Run: headless pygame with SDL's dummy video driver; simulated clock (each Clock.tick advances the game by its frame time, no real sleeping); random seed 0; keys injected as events and as key.get_pressed() state; no mouse input.
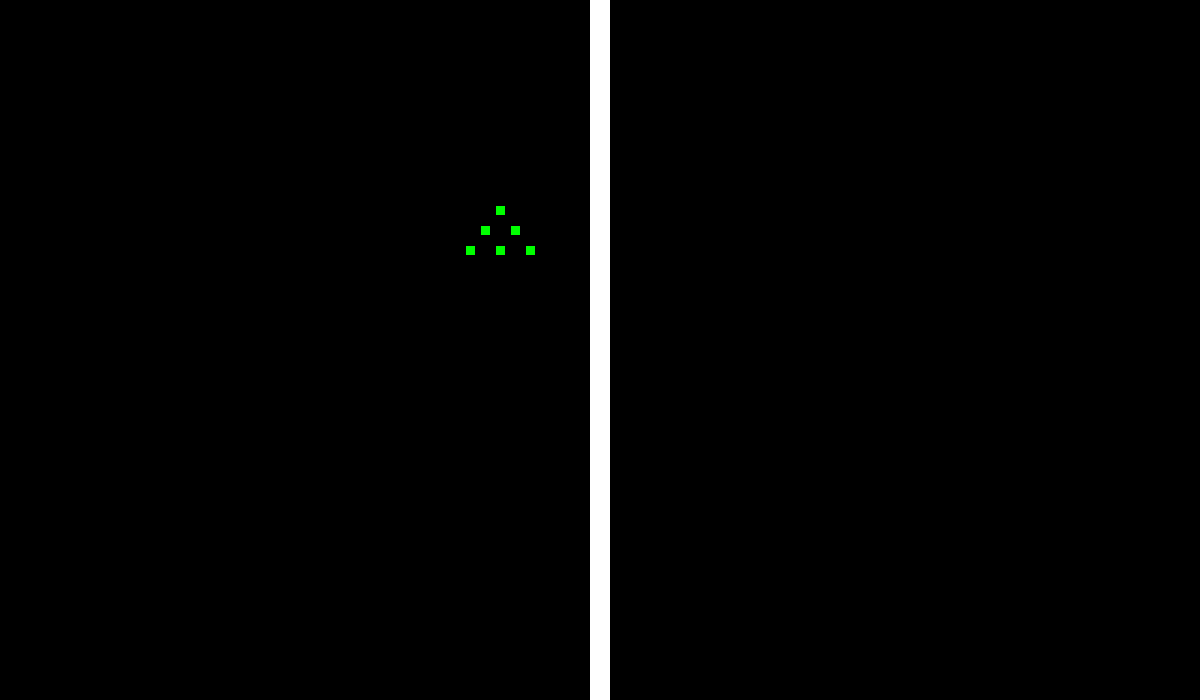
Frame 1 of 4 · flips 1–60 · no input
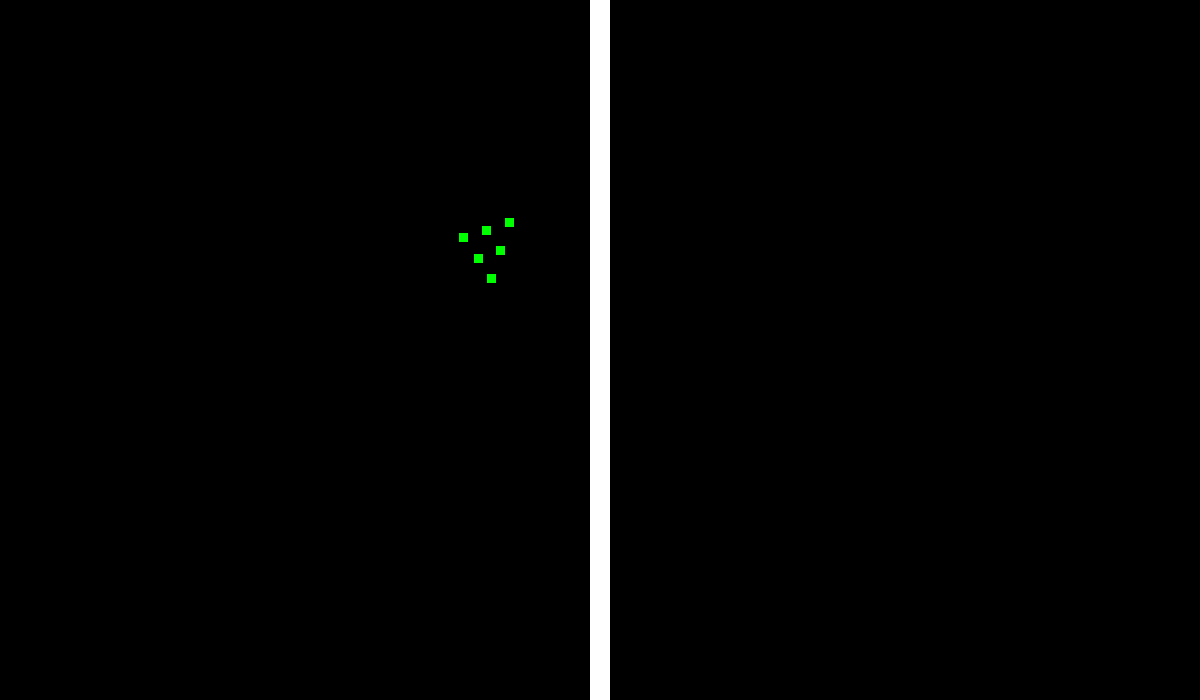
Frame 2 of 4 · flips 61–180 · tapped SPACE, RETURN · held RIGHT (→), D
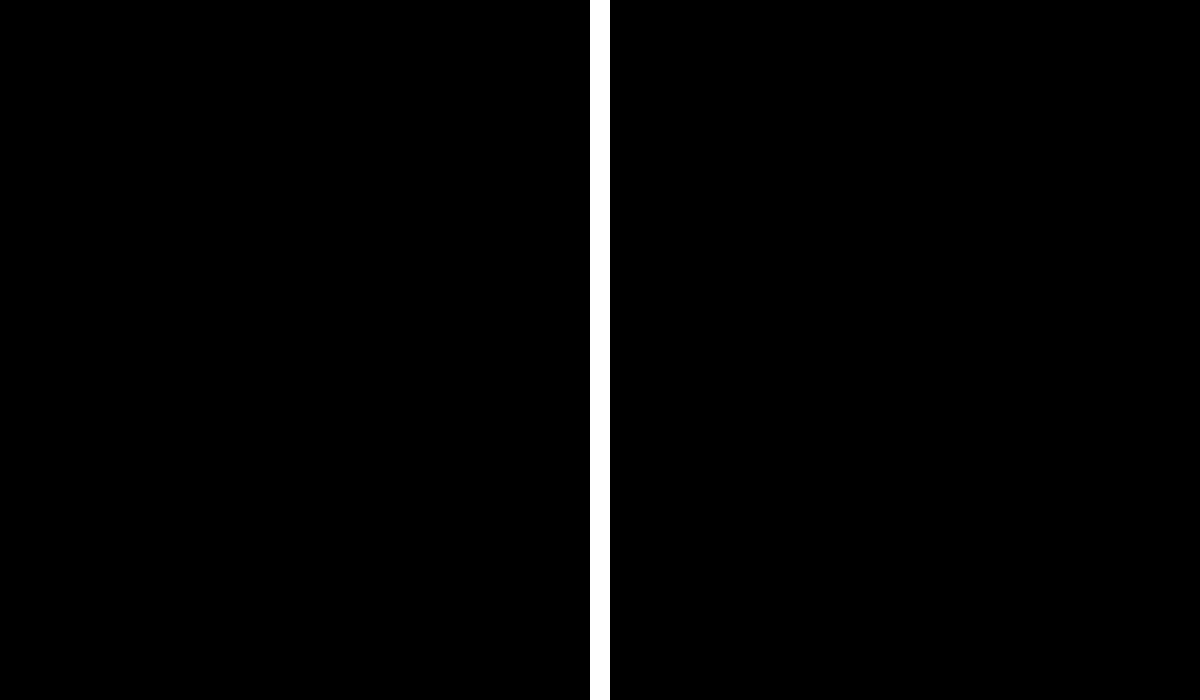
Frame 3 of 4 · flips 181–300 · held DOWN (↓), S
Frame 4 of 4 · flips 301–420 · held LEFT (←), A, UP (↑), W · screen unchanged from frame 3, image omitted

The pygame program that drew these frames:

# Pygame template - skeleton for a new platform
import pygame
import math
import pygame.gfxdraw


WIDTH = 1200
HEIGHT = 700
FPS = 30
HORIZONTAL_DISTANCE = 15
VERTICAL_DISTANCE = 20
RADIUS = 7
SIZE_OF_LINE = 20

#define colors 
WHITE = (255, 255, 255)
BLACK = (0, 0, 0)
RED = (255, 0, 0)
GREEN =(0, 255, 0)
BLUE =(0, 0, 255)

class Line(pygame.sprite.Sprite):
    def __init__(self):
        pygame.sprite.Sprite.__init__(self)
        self.image = pygame.Surface((SIZE_OF_LINE, HEIGHT))
        self.image.fill(WHITE)
        self.rect = self.image.get_rect()
        self.rect.bottom = (HEIGHT)
        self.rect.centerx = (WIDTH/2)

 

class Sensor(pygame.sprite.Sprite):
    def __init__(self, horizontal, vertical):
                
        self.xo = 500
        self.yo = 250
        self.position = (self.xo, self.yo)
        self.rot = 0 
        self.horizontal = horizontal
        self.vertical = vertical
        self.color = GREEN
        
        
        
        pygame.sprite.Sprite.__init__(self)
        self.image = pygame.Surface((2*RADIUS/1.41, 2*RADIUS/1.41))
        self.image.fill(GREEN)
        self.rect = self.image.get_rect()
        self.rect.center = (self.position)
        

    def repaint(self, color):
        self.color = color 
        self.image.fill(self.color)

    # def display(self, position):
    #     pygame.draw.circle(self.image, self.color, (position), RADIUS)
    #     self.image.fill(self.color)
    
    def update(self):
        self.speedx = 0
        self.speedy = 0
        self.speedrot = 0
        
        keystate = pygame.key.get_pressed()
        #Rotation w
        if keystate[pygame.K_a]:
            self.speedrot = -0.1
        if keystate[pygame.K_d]:
            self.speedrot =  0.1
            
        self.rot = (self.rot + self.speedrot)

        
        if keystate[pygame.K_w]:
            self.speedy =  -10*math.cos(self.rot)
            self.speedx =   10*math.sin(self.rot)
        if keystate[pygame.K_s]:
            self.speedy =   10*math.cos(self.rot)
            self.speedx =   -10*math.sin(self.rot)

        self.xo += int(self.speedx)
        self.yo += int(self.speedy)
        
    
    def calculate_pos(self):
        self.update()
        self.x1 = self. xo + int(self.horizontal * math.cos(self.rot) )+ int(self.vertical * math.sin(self.rot) )
        self.y1 = self.yo + int(self.horizontal  * math.sin(self.rot) )- int(self.vertical * math.cos(self.rot) )
        self.position = (self.x1, self.y1)
        self.rect.center = (self.position)
        
        # self.display(self.position)
       
      
        
#initialize pygame and create window 
pygame.init()
screen = pygame.display.set_mode((WIDTH,HEIGHT))
pygame.display.set_caption("SIMULATOR")
clock = pygame.time.Clock()


my_first_sensor = Sensor(0, 0)
my_second_sensor = Sensor(HORIZONTAL_DISTANCE, VERTICAL_DISTANCE)
my_third_sensor = Sensor(-HORIZONTAL_DISTANCE, VERTICAL_DISTANCE)
my_forth_sensor = Sensor(2*HORIZONTAL_DISTANCE, 0)
my_fith_sensor = Sensor(-2*HORIZONTAL_DISTANCE, 0)
my_sixth_sensor = Sensor(0, 2*VERTICAL_DISTANCE)

line1 = Line()


all_sprites = pygame.sprite.Group()
all_sprites.add(line1)
all_sprites.add(my_first_sensor)
all_sprites.add(my_second_sensor)
all_sprites.add(my_third_sensor)
all_sprites.add(my_forth_sensor)
all_sprites.add(my_fith_sensor)
all_sprites.add(my_sixth_sensor)

all_lines = pygame.sprite.Group()
all_lines.add(line1)

#Game Loop 
running = True 
while running:
    #keep loop running at the right speed
    clock.tick(FPS)
    #Proces inputs (events)
    for event in pygame.event.get():
        #check for closing window
        if event.type == pygame.QUIT:
            running = False
            

  
    my_first_sensor.calculate_pos()
    my_second_sensor.calculate_pos()
    my_third_sensor.calculate_pos()
    my_forth_sensor.calculate_pos()
    my_fith_sensor.calculate_pos()
    my_sixth_sensor.calculate_pos()
    
    my_first_sensor.repaint(GREEN)
    collision_list = pygame.sprite.spritecollide(my_first_sensor,all_lines,False)
    for i in collision_list:
         my_first_sensor.repaint(RED)
    
    my_second_sensor.repaint(GREEN)
    collision_list = pygame.sprite.spritecollide(my_second_sensor,all_lines,False)
    for i in collision_list:
         my_second_sensor.repaint(RED)
    
    my_third_sensor.repaint(GREEN)
    collision_list = pygame.sprite.spritecollide(my_third_sensor,all_lines,False)
    for i in collision_list:
         my_third_sensor.repaint(RED)
    
    my_forth_sensor.repaint(GREEN)
    collision_list = pygame.sprite.spritecollide(my_forth_sensor,all_lines,False)
    for i in collision_list:
         my_forth_sensor.repaint(RED)
         
    my_fith_sensor.repaint(GREEN)
    collision_list = pygame.sprite.spritecollide(my_fith_sensor,all_lines,False)
    for i in collision_list:
         my_fith_sensor.repaint(RED)
    
    my_sixth_sensor.repaint(GREEN)
    collision_list = pygame.sprite.spritecollide(my_sixth_sensor,all_lines,False)
    for i in collision_list:
         my_sixth_sensor.repaint(RED)

    #Game Logic
    all_sprites.update()

 
    #Drawing on Screen
    screen.fill(BLACK)

    
    
    all_sprites.draw(screen)

 
    #Refresh Screen
    pygame.display.flip()
 
    #Number of frames per secong e.g. 60
    clock.tick(FPS)
 
pygame.quit() 
